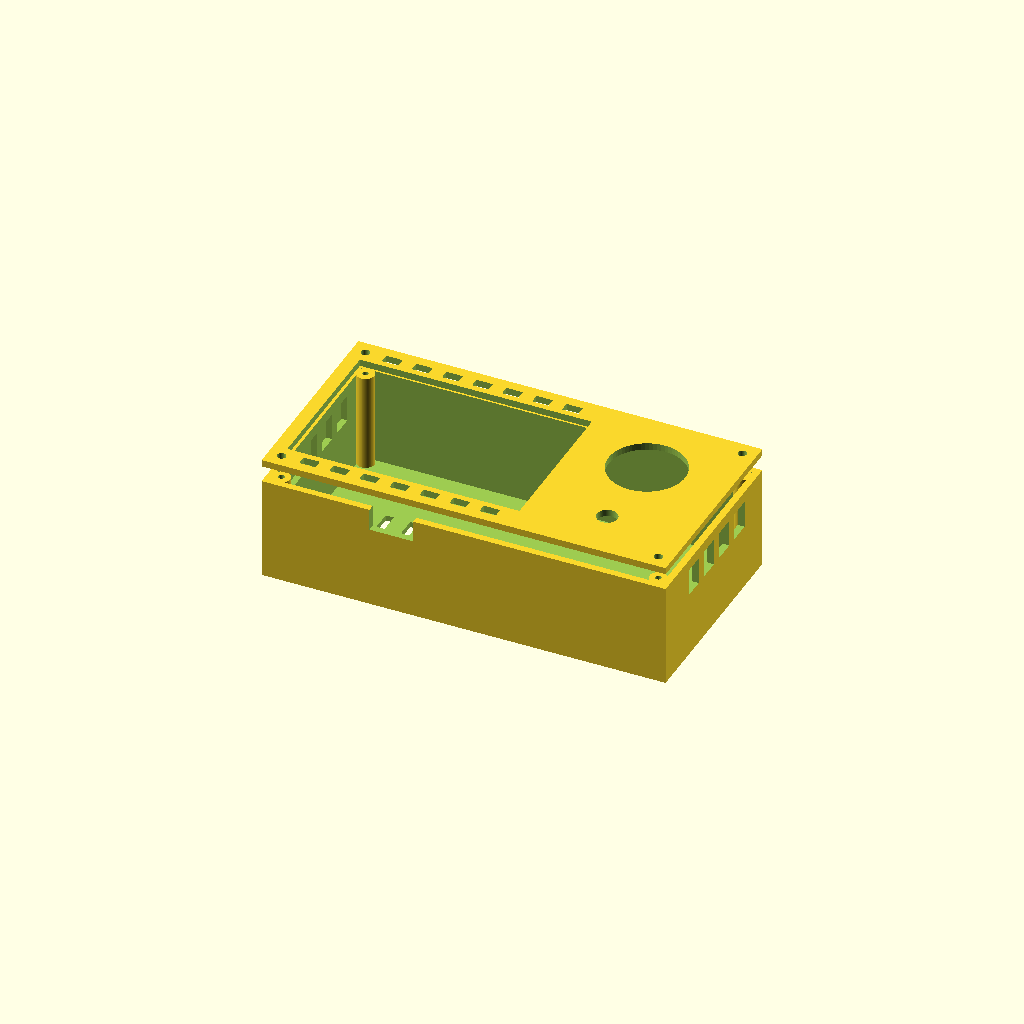
Cell 1: rendered with the file's own defaults.
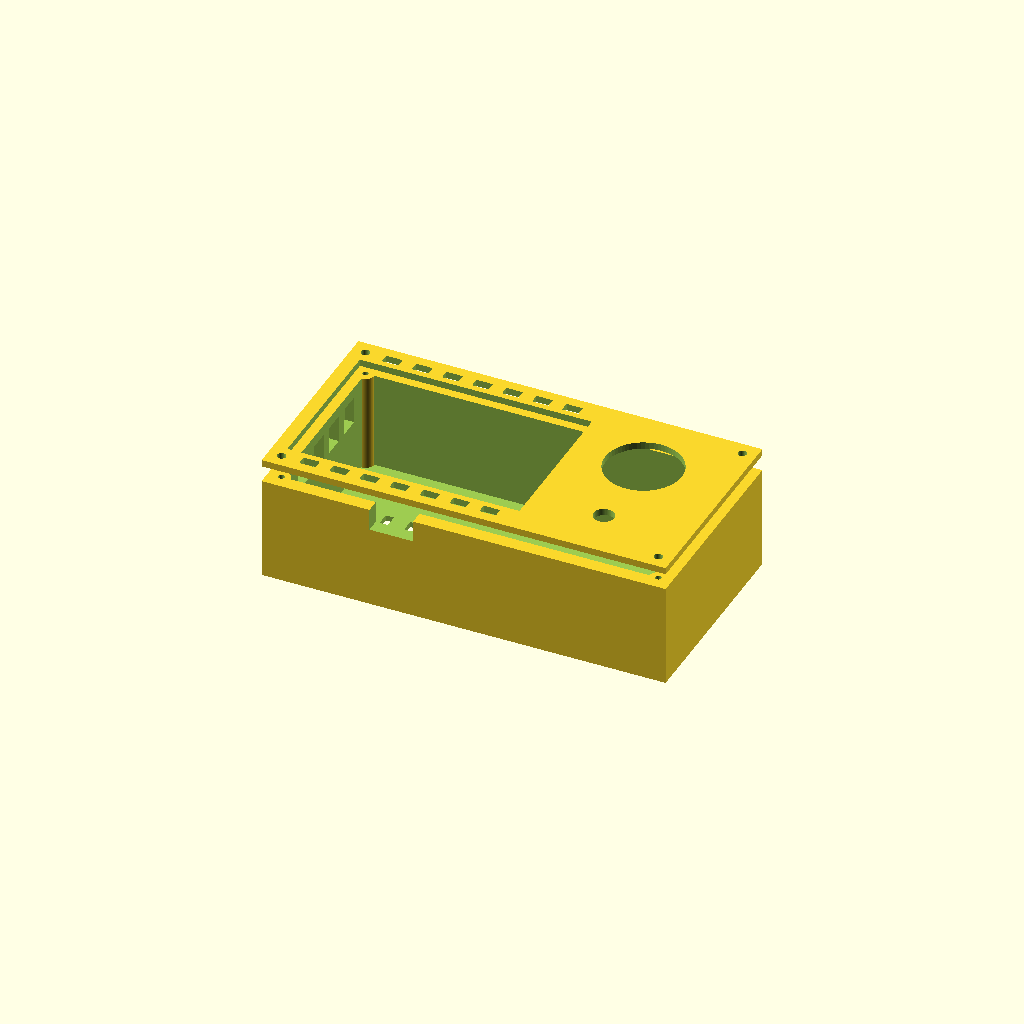
Cell 2 — wall set to 5, the other parameters unchanged.
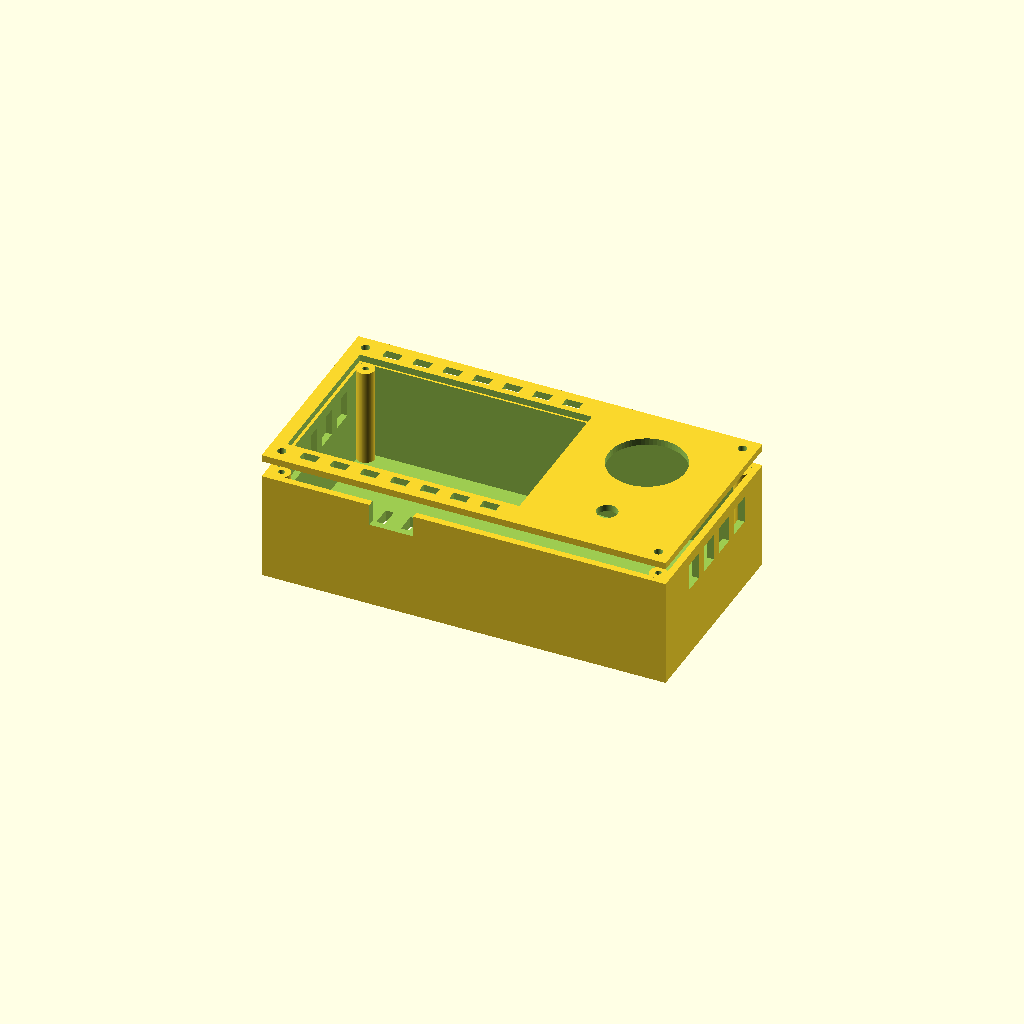
Cell 3: the same model with floor_t = 4.
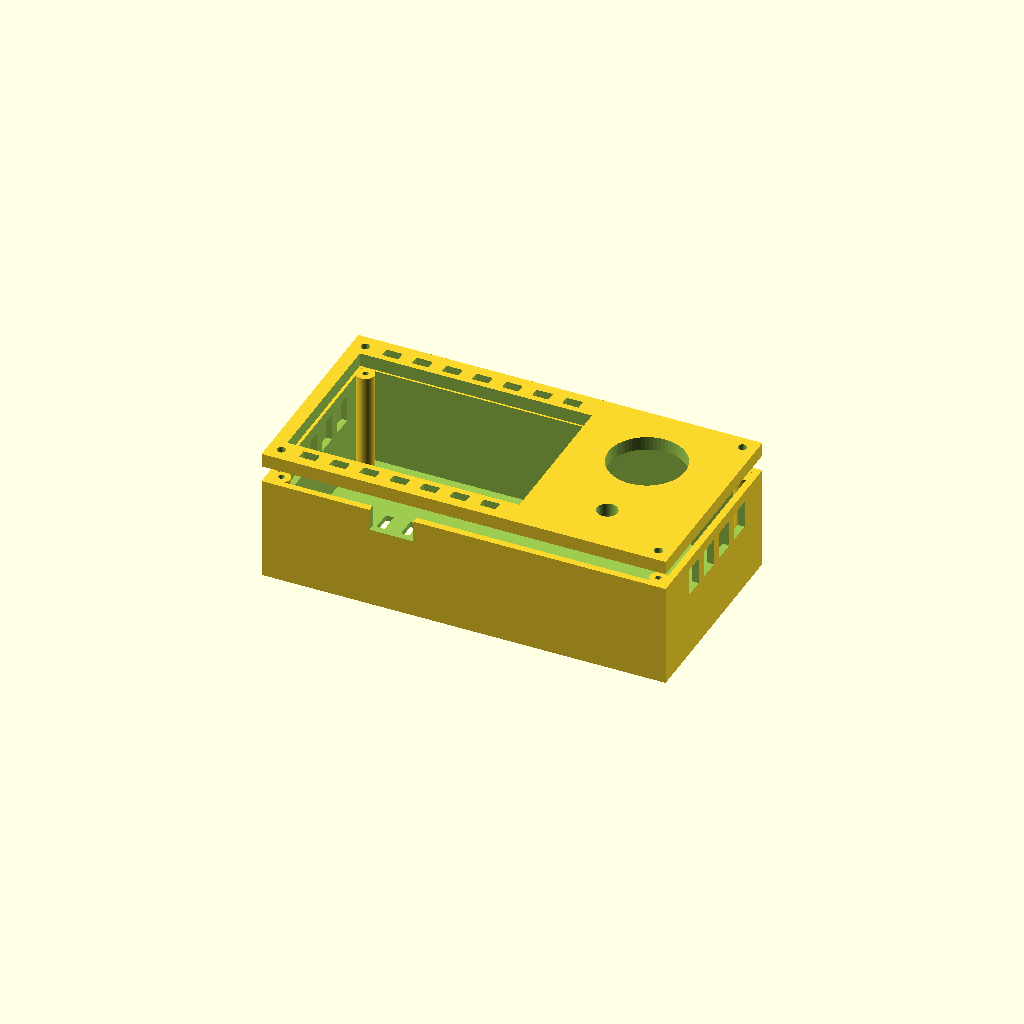
Cell 4: face_thk = 5 (everything else at default).
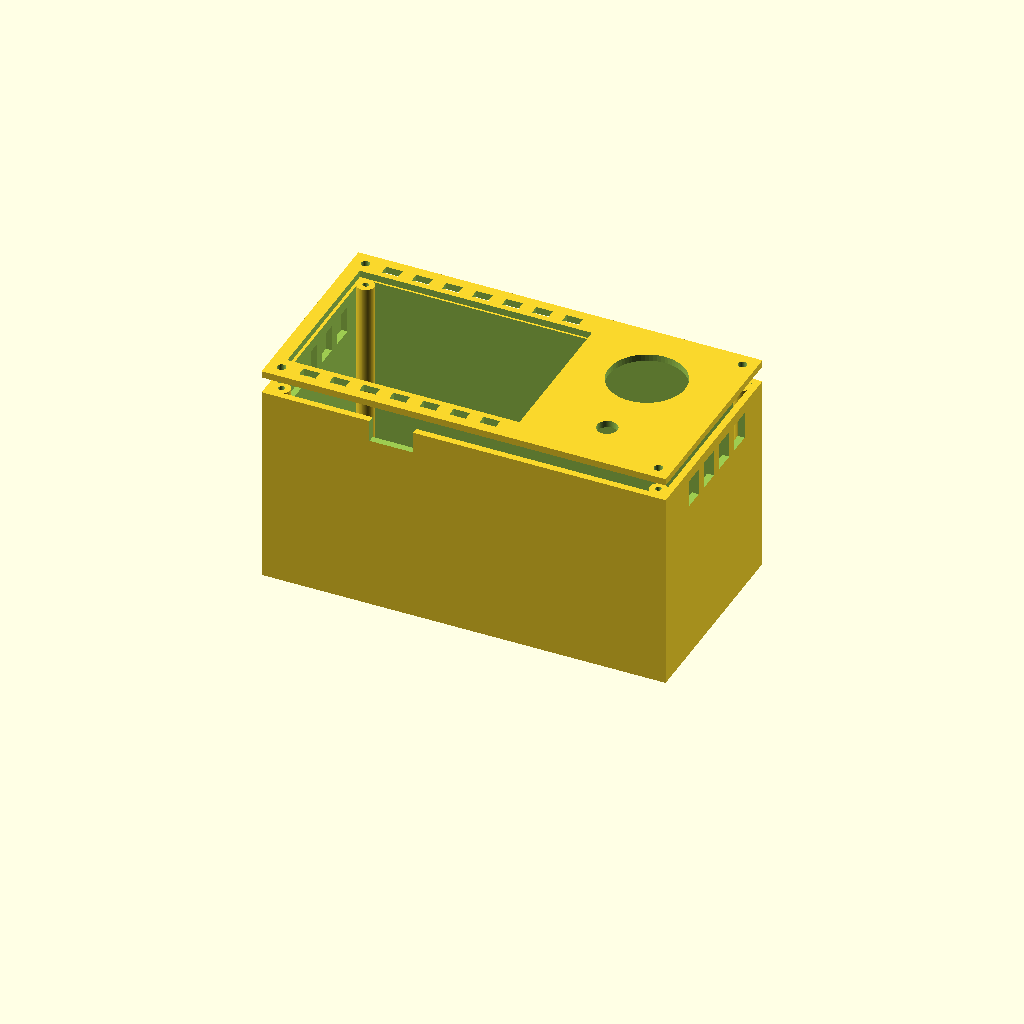
Cell 5: depth_in = 72 (everything else at default).
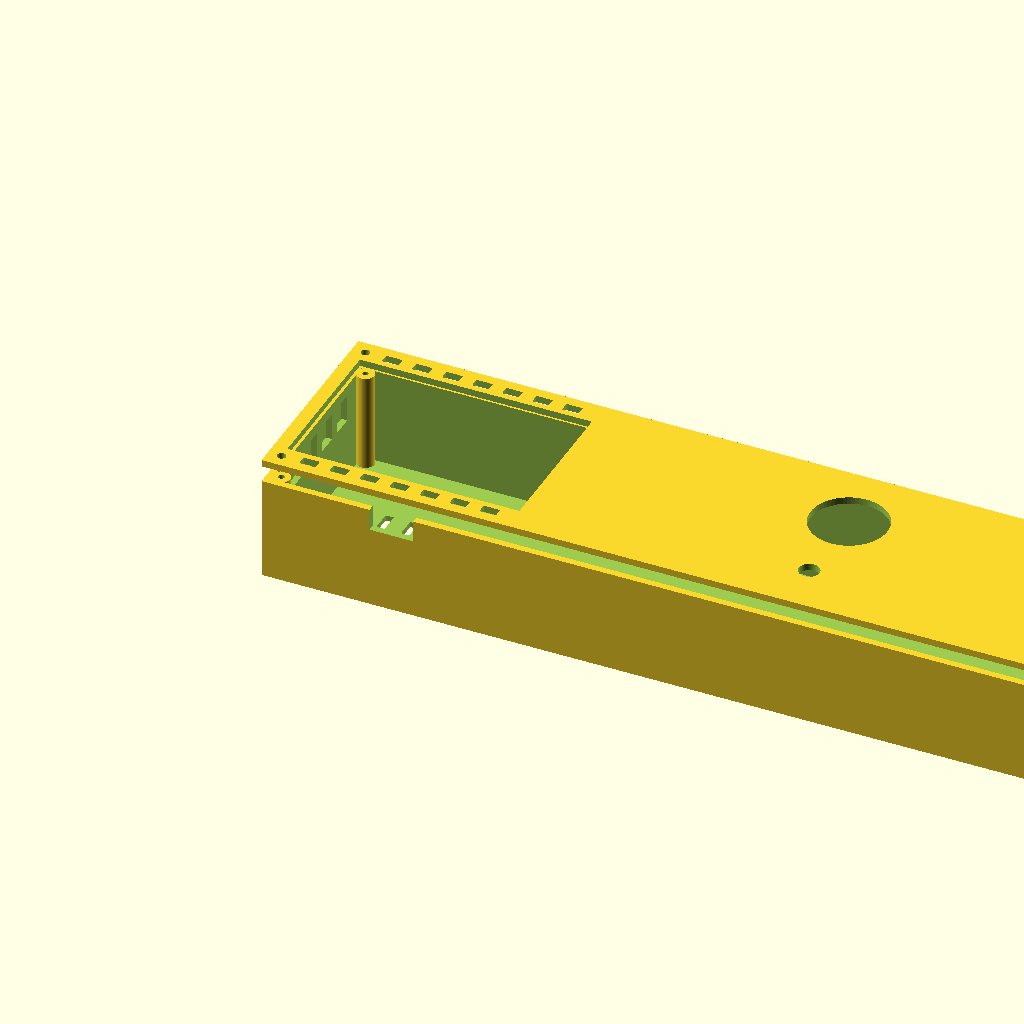
Cell 6: face_w = 296 (everything else at default).
One fixed orthographic camera (rotation 55°, 0°, 25°; colour scheme Cornfield) for every cell.
OpenSCAD source file eco/manual_control/hardware/pendant.scad:
// Handheld pendant enclosure for the Pi Zero 2 W manual-control box.
// Parametric master (clean manifold, round holes, screw posts).
//
// Render printable STLs:
//   openscad -o pendant_tray.stl      -D 'part="tray"'      pendant.scad
//   openscad -o pendant_faceplate.stl -D 'part="faceplate"' pendant.scad
//
// FIRST ARTICLE: dimensions are estimates from published part sizes.
// Print the faceplate alone first, check it against your real display /
// thumbstick / encoder, then tune the variables below.

part = "both";   // "tray" | "faceplate" | "both"
$fn = 64;

// ---- dimensions in mm (VERIFY) ----
wall     = 2.5;
floor_t  = 2.0;
face_thk = 2.5;
depth_in = 36;    // Pi + PiSugar 3+ (5000mAh) + display standoffs (was 24 for 1200mAh)

face_w = 148;
face_h = 76;

// display window (visible area of the 4" 480x320 panel)
win_w = 85; win_h = 57;
win_x0 = 5; win_y0 = (face_h - win_h) / 2;

// right-hand control column
col_cx = (win_x0 + win_w + (face_w - wall)) / 2;   // ~118
joy_d  = 28;  joy_cy = face_h * 0.66;              // thumbstick cap clearance
enc_d  = 7.5; enc_cy = face_h * 0.25;              // encoder shaft/nut

// USB cable exit
usb_w = 16; usb_h = 8; usb_cx = win_x0 + win_w/2;

// corner screw posts
post_r  = 3.2;
screw_r = 1.1;   // pilot for M2.5 self-tapping
inset   = 5;
posts = [[inset,inset],[face_w-inset,inset],
         [inset,face_h-inset],[face_w-inset,face_h-inset]];

// ventilation (passive convection; pair with a stick-on SoC heatsink)
vent_w = 3; vent_l = 16; vent_step = 9;

module floor_vents() {
  for (x = [24 : vent_step : 92])
    translate([x, face_h/2 - vent_l/2, -1])
      cube([vent_w, vent_l, floor_t + 2]);
}
module sidewall_vents() {
  // slots high on both long side walls for cross-flow
  for (side = [wall/2 - 1, face_w - wall/2 - vent_w + 1])
    for (y = [18 : 12 : face_h - 18])
      translate([side, y, floor_t + depth_in - 14])
        cube([vent_w + 1, 8, 10]);
}
module faceplate_edge_vents() {
  for (yc = [win_y0 - 4, win_y0 + win_h + 4])
    for (x = [12 : 11 : 78])
      translate([x, yc - 1.75, -1]) cube([6, 3.5, face_thk + 2]);
}

module tray() {
  difference() {
    union() {
      // outer shell with inner cavity
      difference() {
        cube([face_w, face_h, floor_t + depth_in]);
        translate([wall, wall, floor_t])
          cube([face_w - 2*wall, face_h - 2*wall, depth_in + 1]);
      }
      // screw posts rising from the floor
      for (p = posts)
        translate([p[0], p[1], floor_t])
          cylinder(r = post_r, h = depth_in);
    }
    // USB notch in the front (y=0) wall
    translate([usb_cx - usb_w/2, -1, floor_t + depth_in - usb_h])
      cube([usb_w, wall + 2, usb_h + 1]);
    // ventilation
    floor_vents();
    sidewall_vents();
    // pilot holes down the posts
    for (p = posts)
      translate([p[0], p[1], floor_t + depth_in - 8])
        cylinder(r = screw_r, h = 10);
  }
}

module faceplate() {
  difference() {
    cube([face_w, face_h, face_thk]);
    translate([win_x0, win_y0, -1])
      cube([win_w, win_h, face_thk + 2]);
    translate([col_cx, joy_cy, -1]) cylinder(d = joy_d, h = face_thk + 2);
    translate([col_cx, enc_cy, -1]) cylinder(d = enc_d, h = face_thk + 2);
    // ventilation slots in the top/bottom margins
    faceplate_edge_vents();
    // corner screw clearance holes
    for (p = posts)
      translate([p[0], p[1], -1]) cylinder(r = screw_r + 0.5, h = face_thk + 2);
  }
}

if (part == "tray") tray();
else if (part == "faceplate") faceplate();
else {
  tray();
  translate([0, 0, floor_t + depth_in + 6]) faceplate();  // exploded preview
}
Customizer parameters (derived from the source; name, type, default, range or options):
part: string, default "both"
wall: number, default 2.5
floor_t: number, default 2
face_thk: number, default 2.5
depth_in: number, default 36
face_w: number, default 148
face_h: number, default 76
post_r: number, default 3.2
screw_r: number, default 1.1
inset: number, default 5
